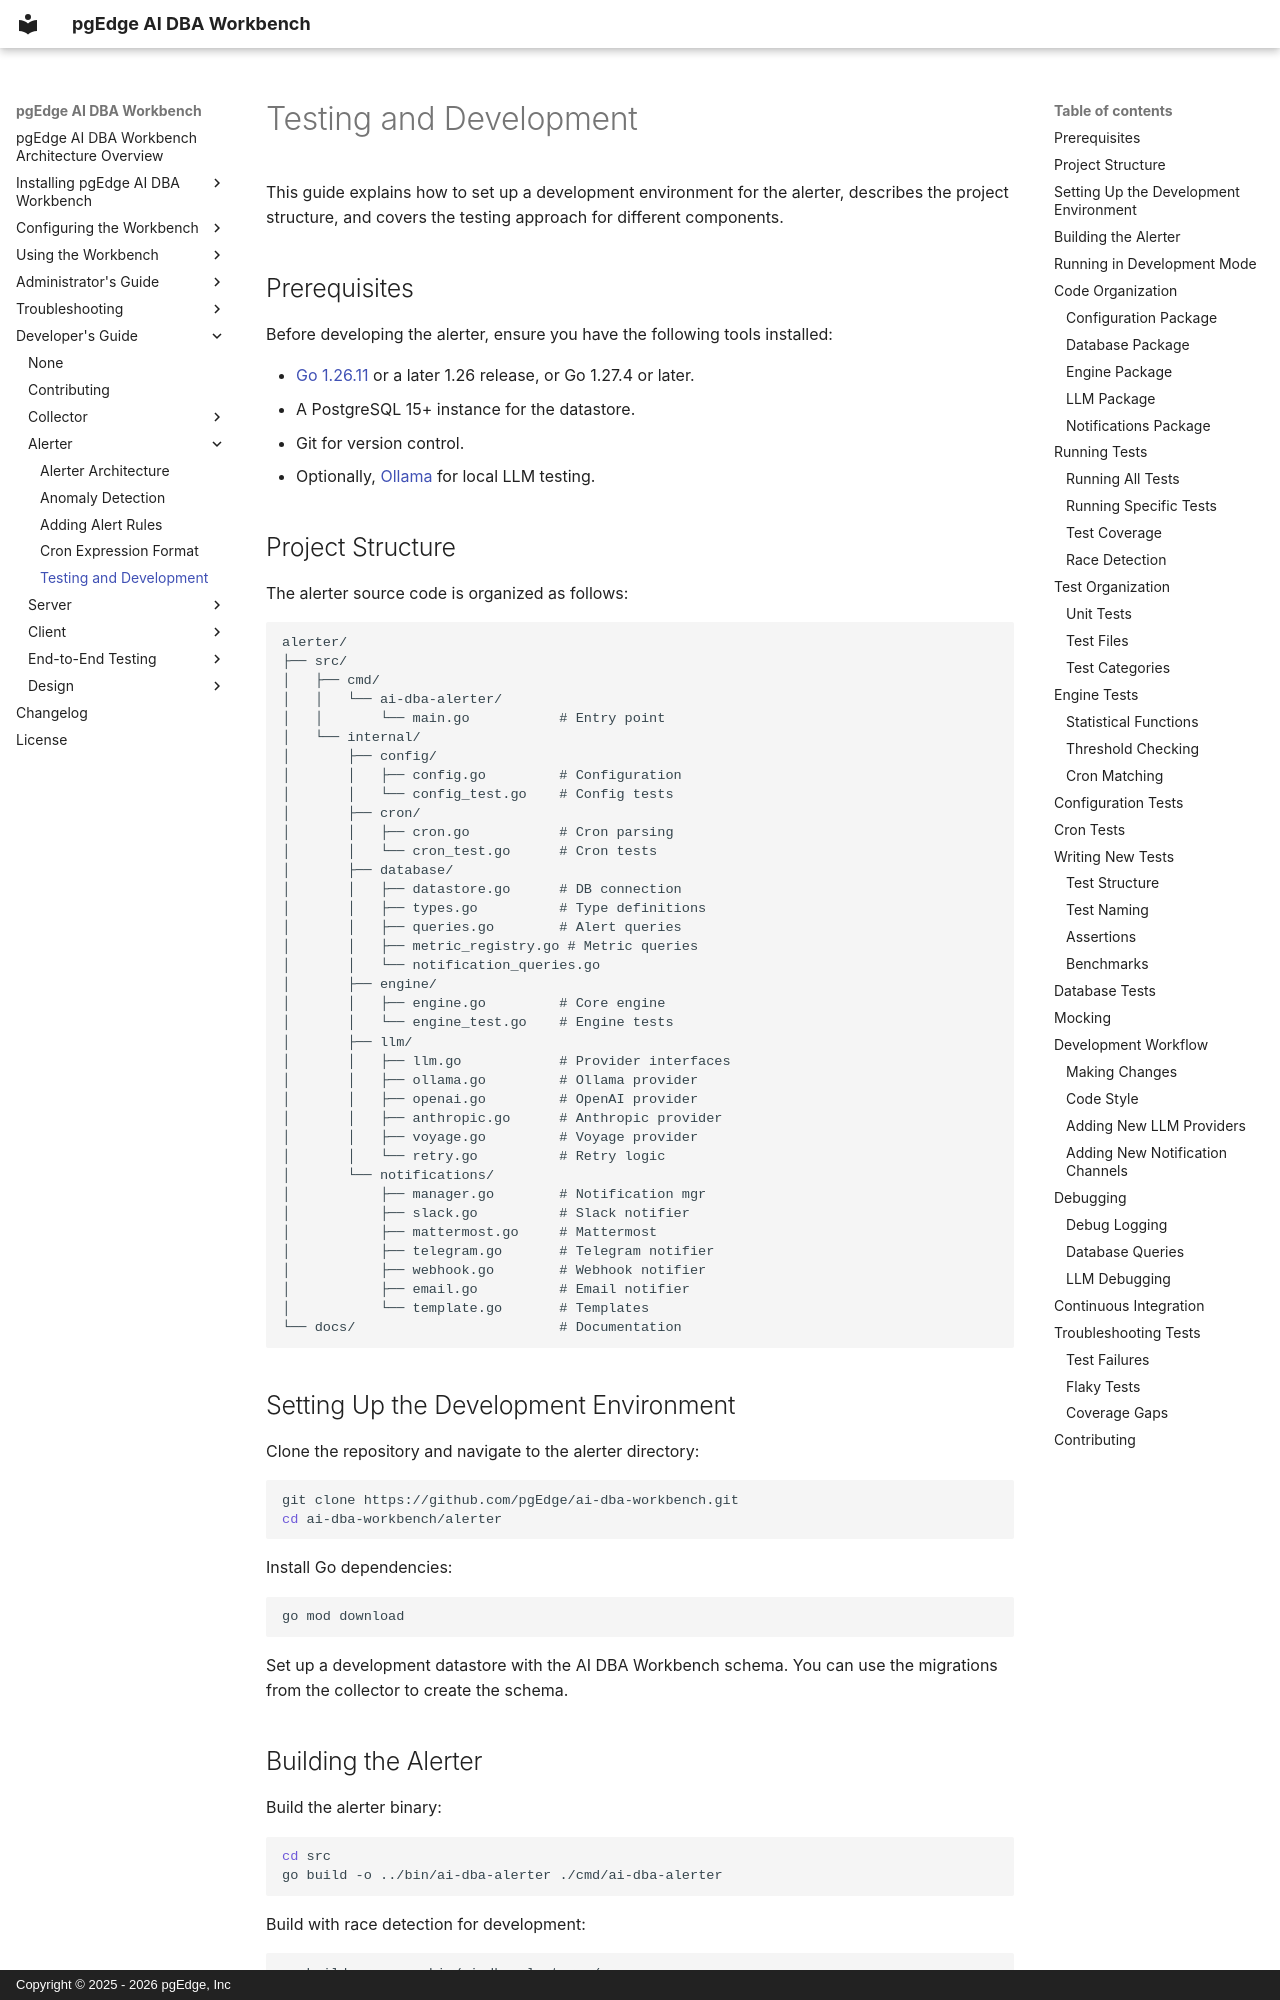

repository: pgEdge/ai-dba-workbench · page: developer-guide/alerter/testing/index.html · generator: mkdocs · copyright: Copyright © 2025 - 2026 pgEdge, Inc

# Testing and Development

This guide explains how to set up a development environment for
the alerter, describes the project structure, and covers the
testing approach for different components.

## Prerequisites

Before developing the alerter, ensure you have the following
tools installed:

- [Go 1.26.11](https://go.dev/doc/install) or a later 1.26
  release, or Go 1.27.4 or later.
- A PostgreSQL 15+ instance for the datastore.
- Git for version control.
- Optionally, [Ollama](https://ollama.ai) for local LLM testing.

## Project Structure

The alerter source code is organized as follows:

```
alerter/
├── src/
│   ├── cmd/
│   │   └── ai-dba-alerter/
│   │       └── main.go           # Entry point
│   └── internal/
│       ├── config/
│       │   ├── config.go         # Configuration
│       │   └── config_test.go    # Config tests
│       ├── cron/
│       │   ├── cron.go           # Cron parsing
│       │   └── cron_test.go      # Cron tests
│       ├── database/
│       │   ├── datastore.go      # DB connection
│       │   ├── types.go          # Type definitions
│       │   ├── queries.go        # Alert queries
│       │   ├── metric_registry.go # Metric queries
│       │   └── notification_queries.go
│       ├── engine/
│       │   ├── engine.go         # Core engine
│       │   └── engine_test.go    # Engine tests
│       ├── llm/
│       │   ├── llm.go            # Provider interfaces
│       │   ├── ollama.go         # Ollama provider
│       │   ├── openai.go         # OpenAI provider
│       │   ├── anthropic.go      # Anthropic provider
│       │   ├── voyage.go         # Voyage provider
│       │   └── retry.go          # Retry logic
│       └── notifications/
│           ├── manager.go        # Notification mgr
│           ├── slack.go          # Slack notifier
│           ├── mattermost.go     # Mattermost
│           ├── telegram.go       # Telegram notifier
│           ├── webhook.go        # Webhook notifier
│           ├── email.go          # Email notifier
│           └── template.go       # Templates
└── docs/                         # Documentation
```
